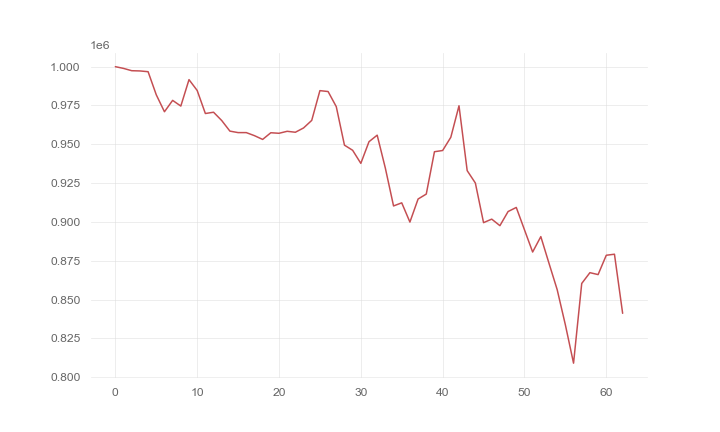

Source data for this figure (header and first rows):
, 0
0, 1000000
1, 998878
2, 997396
3, 997246
4, 996758
5, 981876
6, 970964
7, 978289
8, 974619
9, 991639
10, 984664
11, 969826
12, 970650
13, 965297
14, 958486
15, 957527
16, 957527
17, 955561
18, 953137
19, 957438
20, 957092
21, 958372
22, 957756
23, 960519
24, 965394
25, 984562
26, 983979
27, 974248
28, 949440
29, 946140
30, 937727
31, 951670
32, 955880
33, 934588
34, 910291
35, 912292
36, 899902
37, 914755
38, 917939
39, 945211
40, 945995
41, 954526
42, 974818
43, 933034
44, 925046
45, 899528
46, 901801
47, 897589
48, 906686
49, 909327
50, 894954
51, 880612
52, 890539
53, 873337
54, 856365
55, 833720
56, 809018
57, 860364
58, 867314
59, 866076
... 3 more rows
